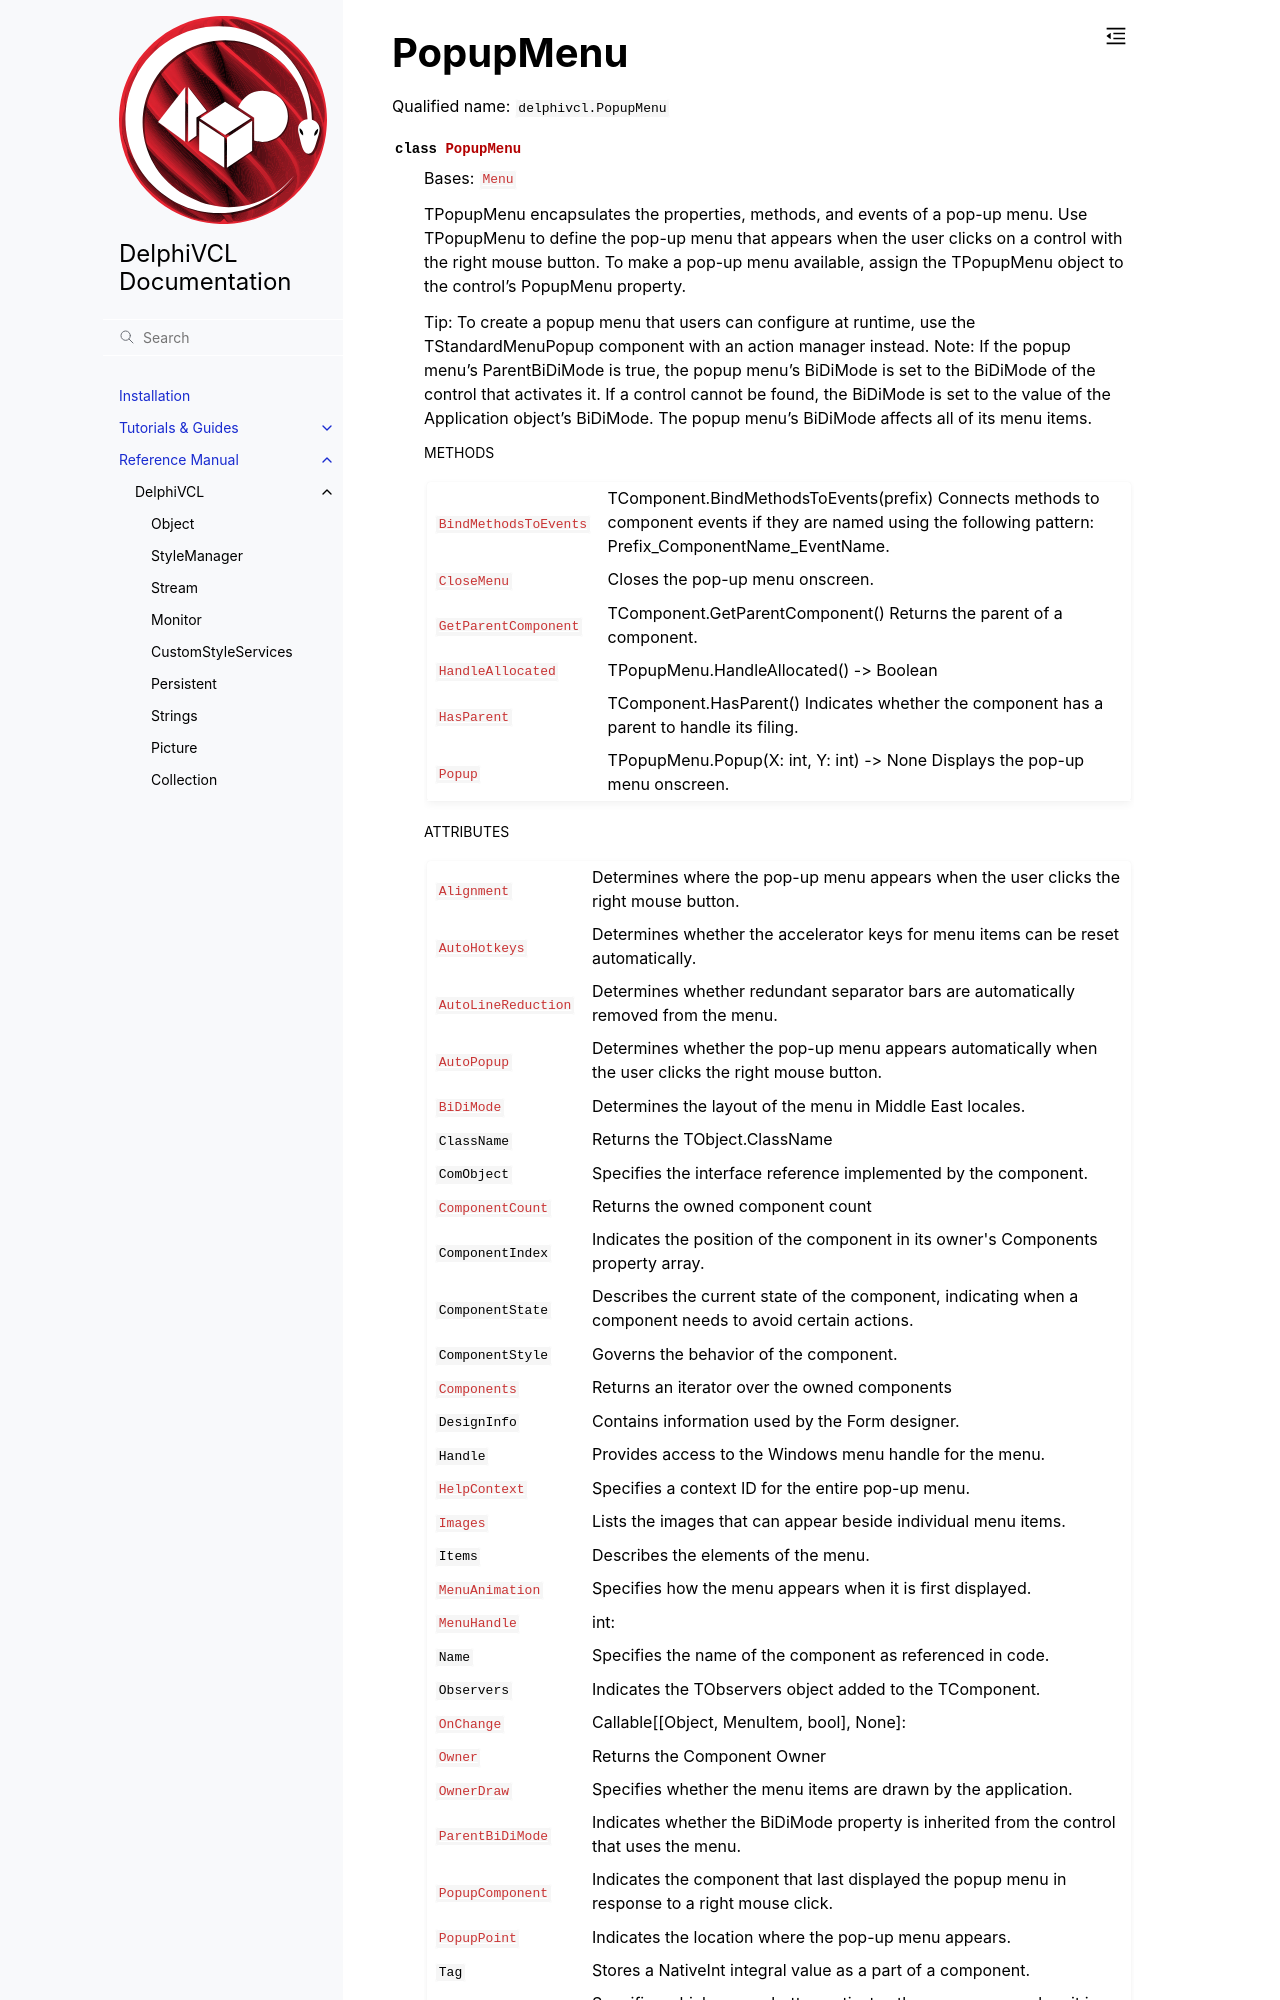

repository: Embarcadero/DelphiVCL4Python · page: reference/delphivcl.PopupMenu.html · generator: sphinx

PopupMenu
=========

Qualified name: ``delphivcl.PopupMenu``

.. currentmodule:: delphivcl

.. autoclass:: PopupMenu
   :show-inheritance:
   :members:

   
   .. rubric:: Methods

   .. autosummary::
      :nosignatures:
      
      ~PopupMenu.Assign
      ~PopupMenu.BindMethodsToEvents
      ~PopupMenu.CloseMenu
      ~PopupMenu.Create
      ~PopupMenu.Destroy
      ~PopupMenu.Free
      ~PopupMenu.GetNamePath
      ~PopupMenu.GetParentCompon
